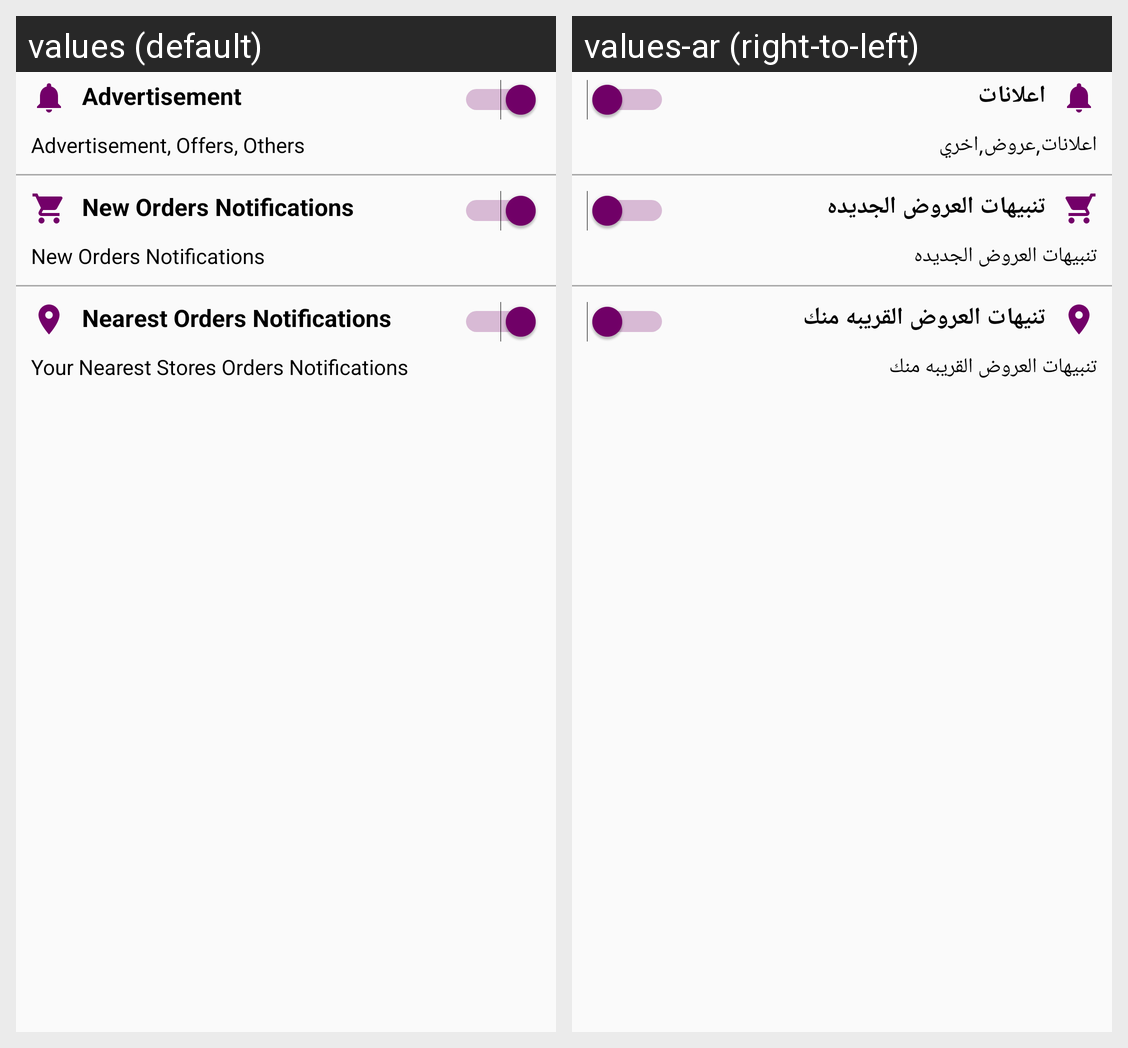

Strings drawn on this Android screen and how each of the app's shown locales translates them:
Android screen res/layout/activity_notification_settings.xml rendered under 2 locales, left to right: values (default), values-ar (right-to-left). Device: Nexus 5 (rendered at 1080×1920; each locale shown at half size, 540×960, under a caption strip naming it); theme MapTheme.
Strings drawn on this screen, with the default value and each locale's value (text and hints the layout hard-codes, and strings that could not be matched under every locale, appear in the picture but are not listed):

advertisement
  values: Advertisement
  values-ar: اعلانات

advertisement_others
  values: Advertisement, Offers, Others
  values-ar: اعلانات,عروض,اخري

new_orders
  values: New Orders Notifications
  values-ar: تنبيهات العروض الجديده

nearest_orders
  values: Nearest Orders Notifications
  values-ar: تنيهات العروض القريبه منك

your_nearest
  values: Your Nearest Stores Orders Notifications
  values-ar: تنبيهات العروض القريبه منك
